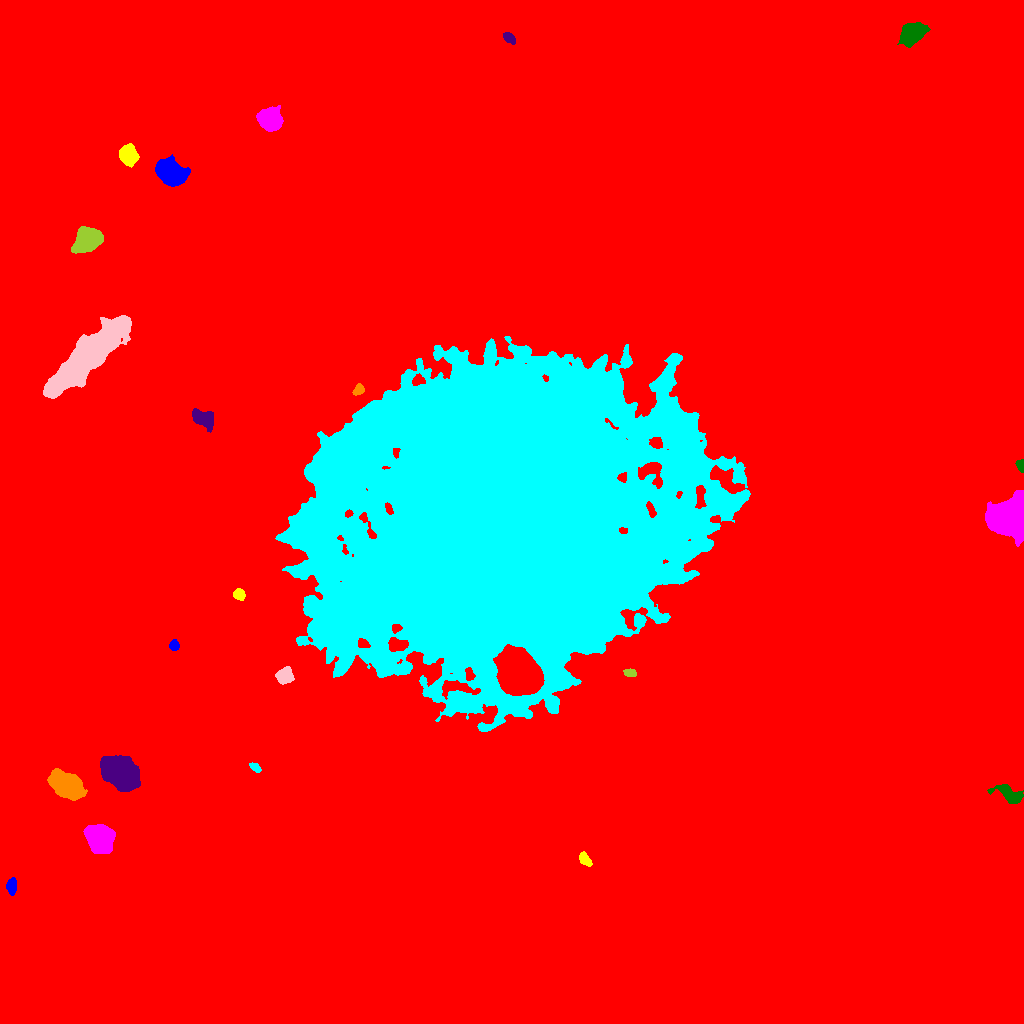

The data file committed next to this chart (first rows):
ID, X, Y, A, B, theta, total_flux, mu_max, mu_median, mu_mean, R_fwhm, R_e, R10, R90, x_start, x_end, y_start, y_end, area, greylevel
0, 495.2, 506, 301.1, 294.2, -0.9743, 3756740, 111.0, 3.0, 4.069, 9.271, 237.8, 83.7, 404.2, 0, 1023, 0, 1023, 923324, 4.069
1, 11.51, 137.5, 3.856, 2.225, 1.522, 948.0, 13.0, 6.0, 6.077, 4.754, 3.742, 1.493, 5.863, 6, 16, 128, 146, 156, 21.08
2, 584.8, 164.1, 3.711, 2.34, -0.912, 874.0, 13.0, 6.0, 6.243, 4.687, 3.785, 1.493, 5.754, 579, 592, 157, 172, 140, 20.24
3, 99.57, 184.7, 6.148, 5.492, -0.9143, 19695, 79.0, 20.0, 26.37, 8.058, 7.247, 2.877, 12.09, 83, 115, 170, 199, 747, 40.37
4, 1009, 229.5, 8.358, 3.311, -0.4821, 1395, 11.0, 3.0, 3.952, 5.171, 5.499, 2.111, 8.974, 987, 1023, 220, 239, 353, 18.95
5, 120.8, 250.3, 8.884, 5.993, -0.6294, 37631, 99.0, 26.0, 32.44, 9.95, 9.184, 3.568, 15.09, 100, 140, 232, 268, 1160, 46.44
6, 66.28, 238.4, 8.026, 4.843, -0.5546, 18017, 66.0, 17.5, 21.71, 8.406, 7.858, 3.09, 12.88, 47, 87, 223, 255, 830, 36.71
7, 254.7, 256.1, 2.941, 1.549, -0.6137, 395.0, 11.0, 4.0, 4.389, 3.29, 2.764, 0.9772, 4.334, 249, 261, 251, 261, 90, 20.39
8, 284.5, 347.4, 3.658, 3.464, 0.07954, 2599, 26.0, 9.0, 10.4, 5.382, 4.514, 1.784, 7.203, 275, 294, 339, 357, 250, 27.4
9, 629.4, 350.5, 3.034, 1.729, -0.05848, 389.0, 10.0, 4.0, 4.01, 3.523, 2.877, 0.9772, 4.583, 623, 636, 347, 355, 97, 21.01
10, 519.2, 349, 9.387, 7.915, -0.9363, 102393, 198.0, 32.0, 54.23, 10.81, 10.16, 4.068, 18.53, 493, 544, 328, 379, 1888, 111.2
11, 174, 378.5, 2.468, 2.164, -1.485, 666.0, 14.0, 6.5, 6.66, 3.989, 2.985, 1.128, 4.652, 169, 179, 373, 384, 100, 21.66
12, 239.2, 429.3, 2.727, 2.458, -0.4634, 676.0, 12.0, 5.0, 5.365, 4.26, 3.29, 1.262, 5.293, 233, 245, 423, 435, 126, 20.37
13, 1009, 506.8, 9.3, 7.991, 0.62, 36288, 64.0, 22.0, 25.47, 13.2, 10.62, 4.334, 16.75, 985, 1023, 477, 533, 1425, 40.47
14, 1021, 557.8, 2.585, 1.701, -1.379, 704.0, 22.0, 6.0, 7.91, 3.038, 2.459, 0.9772, 4.068, 1015, 1023, 551, 564, 89, 27.91
15, 203.5, 605.2, 5.626, 3.538, -0.4421, 2711, 19.0, 7.0, 7.813, 6.383, 5.47, 2.111, 8.704, 192, 213, 591, 615, 347, 23.81
16, 358.8, 634, 2.861, 2.137, 0.8606, 346.0, 7.0, 3.0, 3.174, 3.827, 3.09, 1.262, 4.853, 352, 364, 628, 640, 109, 19.17
17, 500.7, 504.5, 79.36, 70.98, 0.5143, 3267036, 198.0, 20.0, 29.32, 22.53, 86.98, 30.48, 152.4, 275, 750, 292, 687, 111426, 42.32
18, 87.54, 666.9, 24.43, 5.808, 0.7739, 53552, 57.0, 16.0, 18.78, 15.37, 15.01, 5.726, 24.15, 43, 131, 625, 708, 2852, 33.78
19, 87.34, 783.7, 5.926, 4.734, 0.586, 13668, 68.0, 16.0, 21.49, 7.047, 6.507, 2.585, 11, 71, 103, 770, 797, 636, 36.49
20, 781.4, 827.5, 3.594, 3.035, -1.312, 1407, 16.0, 6.0, 6.863, 5.202, 4.222, 1.693, 6.699, 775, 789, 819, 836, 205, 21.86
21, 169.7, 851.5, 6.299, 4.892, -0.6137, 15864, 73.0, 15.0, 22, 7.225, 6.817, 2.646, 11.58, 155, 190, 837, 869, 721, 37
22, 128, 868.4, 4.485, 3.787, -1.174, 3775, 28.0, 10.0, 10.97, 6.18, 5.262, 2.111, 8.444, 119, 139, 856, 880, 344, 25.97
23, 270.4, 903, 5.295, 4.704, -0.9649, 5497, 31.0, 8.0, 10.57, 6.531, 6.077, 2.394, 10.22, 256, 283, 892, 918, 520, 25.57
24, 911.4, 989.6, 5.498, 4.289, 0.6686, 7815, 46.0, 11.0, 15.03, 6.676, 5.997, 2.394, 9.982, 897, 930, 976, 1001, 520, 30.03
25, 509.3, 985.5, 3.487, 2.05, -0.774, 566.0, 9.0, 5.0, 4.678, 4.514, 3.478, 1.382, 5.323, 503, 515, 979, 991, 121, 19.68
